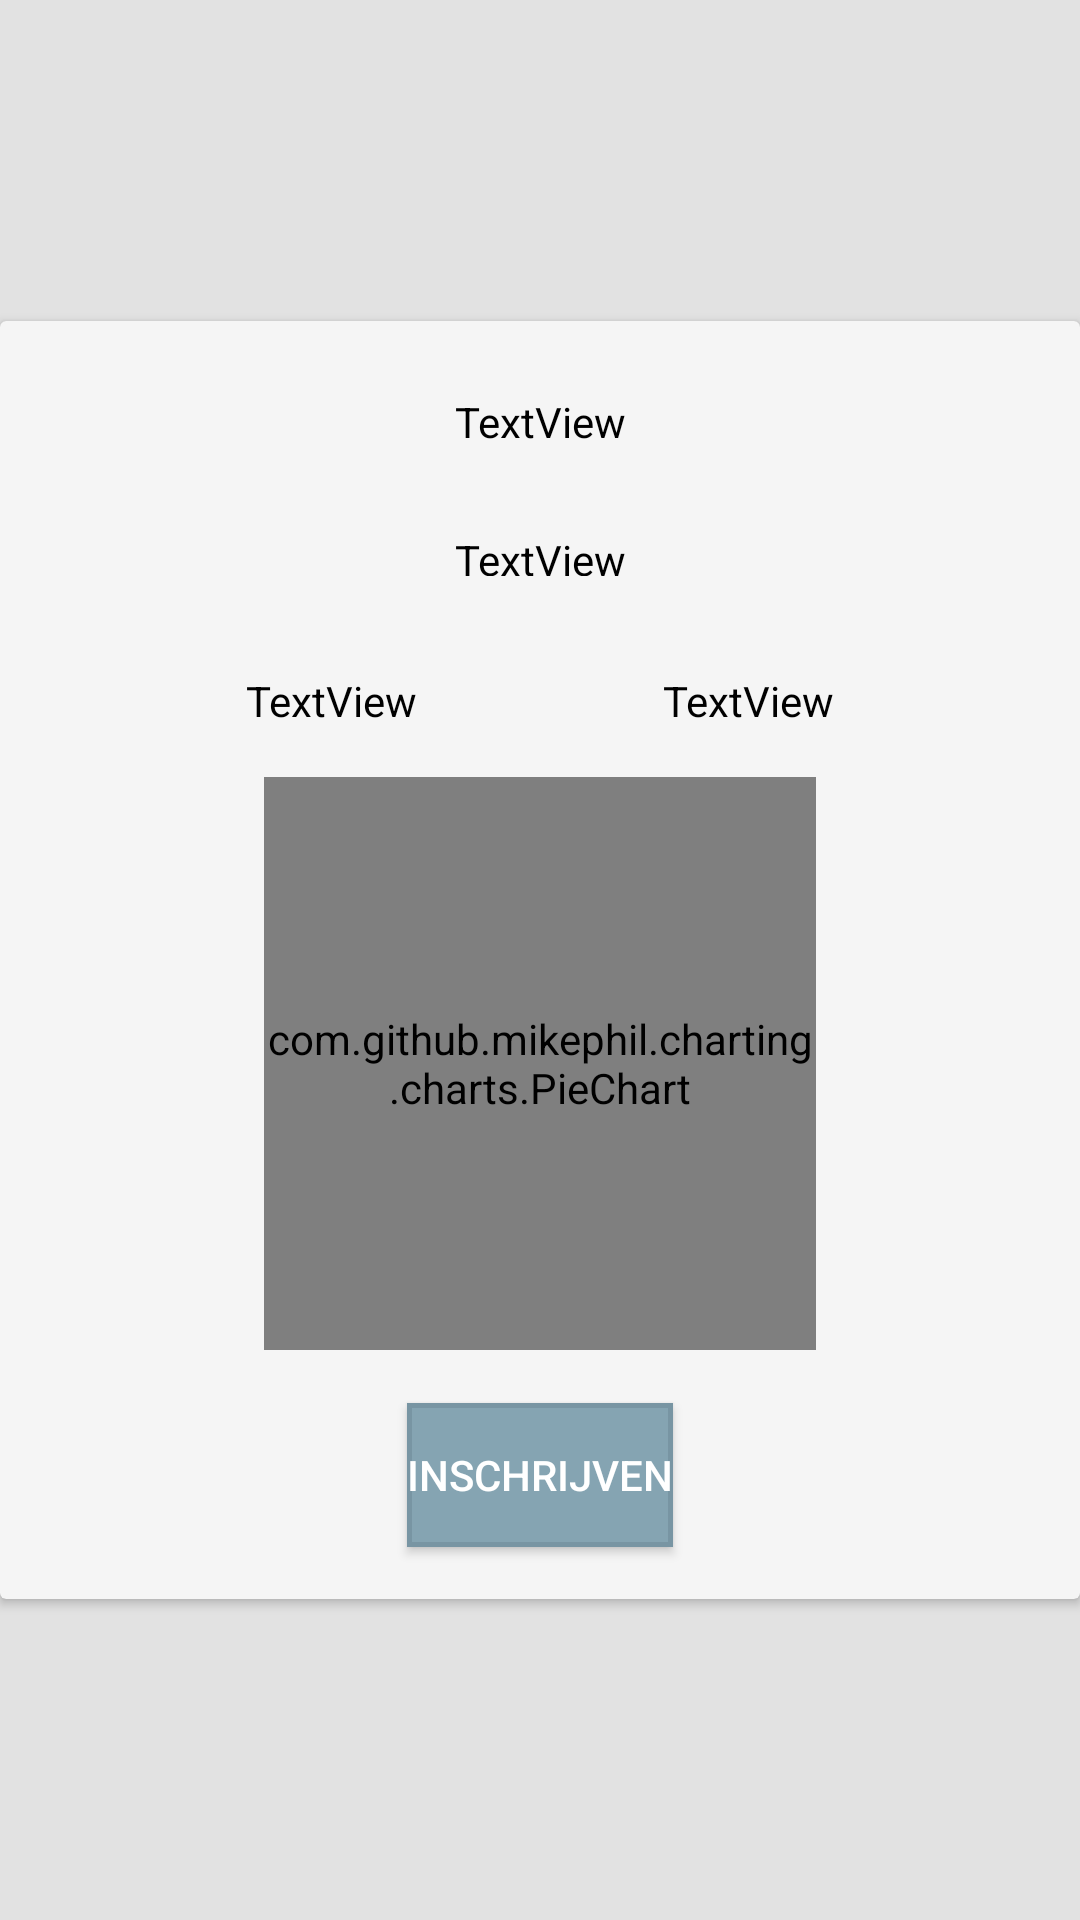

Write the Android layout XML for this screen, with the resource values it uses.
<!-- AndroidManifest.xml: application theme AppTheme -->
<!-- res/layout/activity_vak_scherm.xml -->
<?xml version="1.0" encoding="utf-8"?>
<RelativeLayout xmlns:android="http://schemas.android.com/apk/res/android"
    xmlns:app="http://schemas.android.com/apk/res-auto"
    xmlns:tools="http://schemas.android.com/tools"
    android:layout_width="match_parent"
    android:layout_height="match_parent"
    android:background="#e2e2e2"
    android:orientation="vertical">

    <android.support.v7.widget.CardView
        android:layout_width="match_parent"
        android:layout_height="426dp"
        android:layout_alignParentStart="true"
        android:layout_centerVertical="true"
        app:cardBackgroundColor="#f5f5f5">

        <android.support.constraint.ConstraintLayout
            android:layout_width="match_parent"
            android:layout_height="match_parent">

            <Button
                android:id="@+id/Inschrijven"
                android:layout_width="wrap_content"
                android:layout_height="wrap_content"
                android:background="@drawable/knoppen"
                android:text="Inschrijven"
                android:textColor="#ffffff"
                app:layout_constraintBottom_toBottomOf="parent"
                app:layout_constraintEnd_toEndOf="parent"
                app:layout_constraintHorizontal_bias="0.5"
                app:layout_constraintStart_toStartOf="parent"
                app:layout_constraintTop_toBottomOf="@+id/chart" />

            <TextView
                android:id="@+id/textView4"
                android:layout_width="wrap_content"
                android:layout_height="15dp"
                android:layout_marginTop="24dp"
                android:text="TextView"
                android:textColor="#000000"
                app:layout_constraintEnd_toEndOf="parent"
                app:layout_constraintStart_toStartOf="parent"
                app:layout_constraintTop_toBottomOf="@+id/textView2" />

            <TextView
                android:id="@+id/textView3"
                android:layout_width="wrap_content"
                android:layout_height="wrap_content"
                android:layout_marginTop="32dp"
                android:text="TextView"
                android:textColor="#000000"
                app:layout_constraintEnd_toStartOf="@+id/textView5"
                app:layout_constraintHorizontal_bias="0.5"
                app:layout_constraintStart_toStartOf="parent"
                app:layout_constraintTop_toBottomOf="@+id/textView4" />

            <TextView
                android:id="@+id/textView2"
                android:layout_width="wrap_content"
                android:layout_height="22dp"
                android:layout_marginTop="24dp"
                android:text="TextView"
                android:textColor="#000000"
                app:layout_constraintEnd_toEndOf="parent"
                app:layout_constraintStart_toStartOf="parent"
                app:layout_constraintTop_toTopOf="parent" />

            <TextView
                android:id="@+id/textView5"
                android:layout_width="wrap_content"
                android:layout_height="wrap_content"
                android:layout_marginTop="32dp"
                android:text="TextView"
                android:textColor="#000000"
                app:layout_constraintEnd_toEndOf="parent"
                app:layout_constraintHorizontal_bias="0.5"
                app:layout_constraintStart_toEndOf="@+id/textView3"
                app:layout_constraintTop_toBottomOf="@+id/textView4" />

            <com.github.mikephil.charting.charts.PieChart
                android:id="@+id/chart"
                android:layout_width="184dp"
                android:layout_height="191dp"
                android:layout_marginTop="152dp"
                app:layout_constraintEnd_toEndOf="parent"
                app:layout_constraintStart_toStartOf="parent"
                app:layout_constraintTop_toTopOf="parent" />
        </android.support.constraint.ConstraintLayout>

    </android.support.v7.widget.CardView>
</RelativeLayout>
<!-- resources referenced by this layout -->
<resources>
  <!-- drawable knoppen (drawable) -->
  <?xml version="1.0" encoding="utf-8"?>
  <shape xmlns:android="http://schemas.android.com/apk/res/android" android:shape="rectangle">
  
          <stroke
              android:width="1.5dp"
              android:color="#7895A3">
          </stroke>
  
          <solid
              android:color="#85A4B2">
          </solid>
  </shape>
  <style name="AppTheme" parent="Theme.AppCompat.Light.DarkActionBar">
          
          <item name="colorPrimary">@color/colorPrimary</item>
          <item name="colorPrimaryDark">@color/colorPrimaryDark</item>
          <item name="colorAccent">@color/colorAccent</item>
      </style>
  <color name="colorPrimary">#1B475D</color>
  <color name="colorPrimaryDark">#082E41</color>
  <color name="colorAccent">#85A4B2</color>
</resources>
